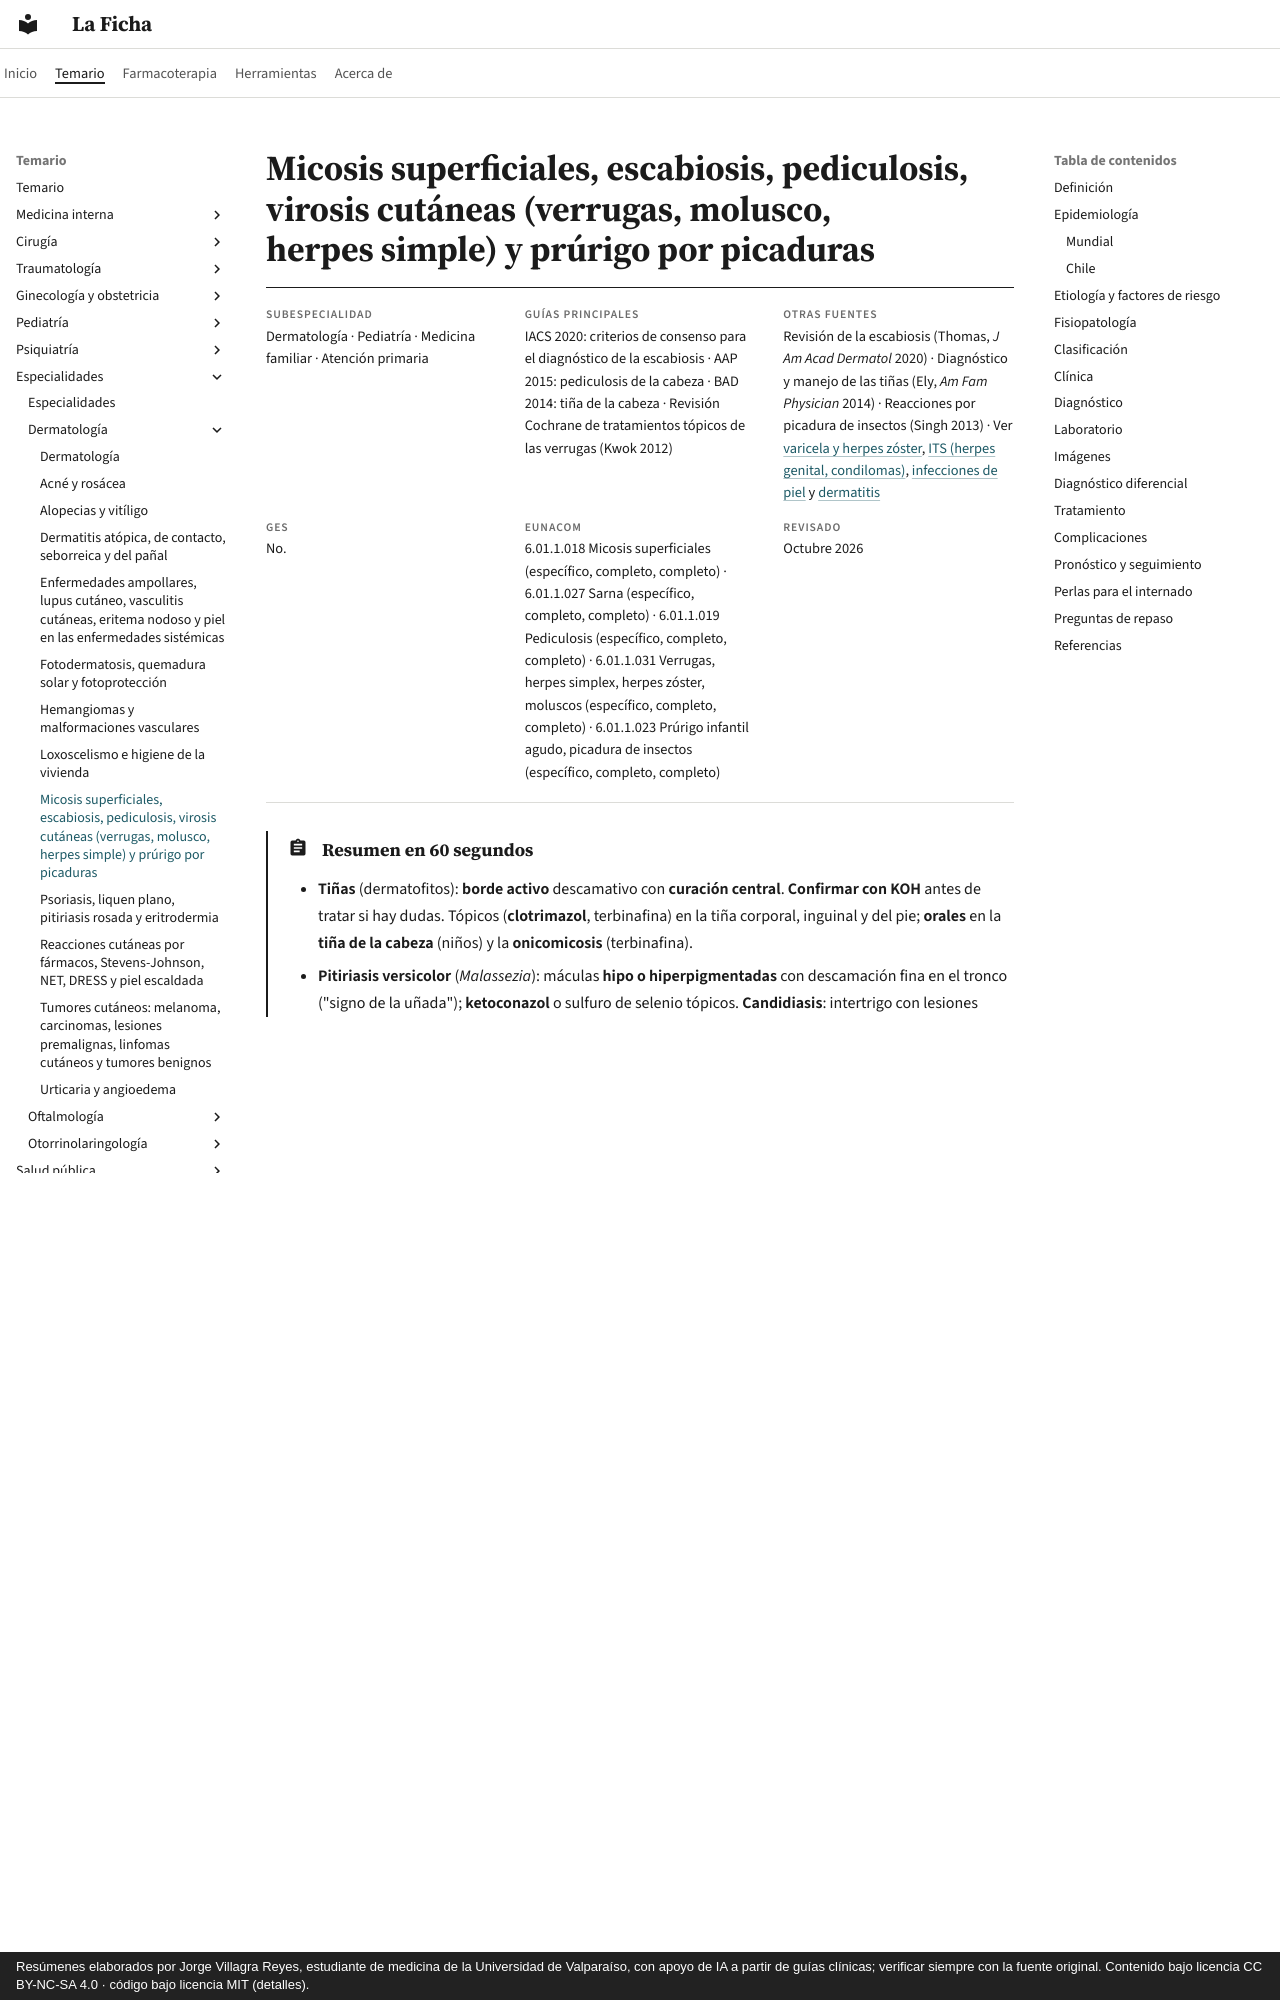

repository: jorgevillagrareyes-dotcom/laficha · page: especialidades/dermatologia/micosis-superficiales-escabiosis-pediculosis-y-virosis-cutaneas.html · generator: mkdocs · copyright: Resúmenes elaborados por Jorge Villagra Reyes, estudiante de medicina de la Universidad de Valparaíso, con apoyo de IA a partir de guías clínicas; verificar siempre con la fuente original. Contenido bajo licencia CC BY-NC-SA 4.0 · código bajo licencia MIT (detalles).

---
tags:
  - Dermatología
  - Frecuente en sala
---

# Micosis superficiales, escabiosis, pediculosis, virosis cutáneas (verrugas, molusco, herpes simple) y prúrigo por picaduras

<div class="ficha" markdown>

**Subespecialidad**
Dermatología · Pediatría · Medicina familiar · Atención primaria

**Guías principales**
IACS 2020: criterios de consenso para el diagnóstico de la escabiosis · AAP 2015: pediculosis de la cabeza · BAD 2014: tiña de la cabeza · Revisión Cochrane de tratamientos tópicos de las verrugas (Kwok 2012)

**Otras fuentes**
Revisión de la escabiosis (Thomas, *J Am Acad Dermatol* 2020) · Diagnóstico y manejo de las tiñas (Ely, *Am Fam Physician* 2014) · Reacciones por picadura de insectos (Singh 2013) · Ver [varicela y herpes zóster](../../infectologia/varicela-y-herpes-zoster.md), [ITS (herpes genital, condilomas)](../../infectologia/infecciones-de-transmision-sexual-y-sifilis.md), [infecciones de piel](../../infectologia/infecciones-piel-partes-blandas.md) y [dermatitis](dermatitis-atopica-contacto-seborreica-y-del-panal.md)

**GES**
No.

**EUNACOM**
6.01.1.018 Micosis superficiales (específico, completo, completo) · 6.01.1.027 Sarna (específico, completo, completo) · 6.01.1.019 Pediculosis (específico, completo, completo) · 6.01.1.031 Verrugas, herpes simplex, herpes zóster, moluscos (específico, completo, completo) · 6.01.1.023 Prúrigo infantil agudo, picadura de insectos (específico, completo, completo)

**Revisado**
Octubre 2026

</div>

!!! abstract "Resumen en 60 segundos"
    - **Tiñas** (dermatofitos): **borde activo** descamativo con **curación central**. **Confirmar con KOH** antes de tratar si hay dudas. Tópicos (**clotrimazol**, terbinafina) en la tiña corporal, inguinal y del pie; **orales** en la **tiña de la cabeza** (niños) y la **onicomicosis** (terbinafina).
    - **Pitiriasis versicolor** (*Malassezia*): máculas **hipo o hiperpigmentadas** con descamación fina en el tronco ("signo de la uñada"); **ketoconazol** o sulfuro de selenio tópicos. **Candidiasis**: intertrigo con lesiones **satélite**.
    - **Escabiosis** (*Sarcoptes scabiei*): **prurito nocturno** intenso, **convivientes** con prurito, **surcos** en los espacios interdigitales, muñecas, cintura, genitales (nódulos en el pene) y areolas. Tratamiento: **permetrina 5 %** o **ivermectina oral**, **repetir a los 7 días** y tratar **a todos los convivientes a la vez**; lavar la ropa a **60 °C**.
    - **Pediculosis**: liendres adheridas al pelo y prurito retroauricular y de la nuca; **permetrina 1 %** o **dimeticona**, **repetir a los 7–10 días**, peinado con **liendrera**.
    - **Verrugas** (VPH): autolimitadas; **ácido salicílico** o **crioterapia**. **Molusco contagioso** (poxvirus): pápulas **umbilicadas** perladas; autolimitado (6–18 meses).
    - **Herpes simple**: vesículas agrupadas sobre una base eritematosa (labial, genital); **aciclovir** o **valaciclovir** precoz. Alarma: **eccema herpético**, **queratitis herpética**, **encefalitis**.
    - **Prúrigo infantil agudo** (urticaria papular): pápulas pruriginosas con **punto central** en las zonas descubiertas por **picaduras** (pulgas, mosquitos, chinches); controlar el vector (**mascotas**), antihistamínicos y corticoide tópico.
